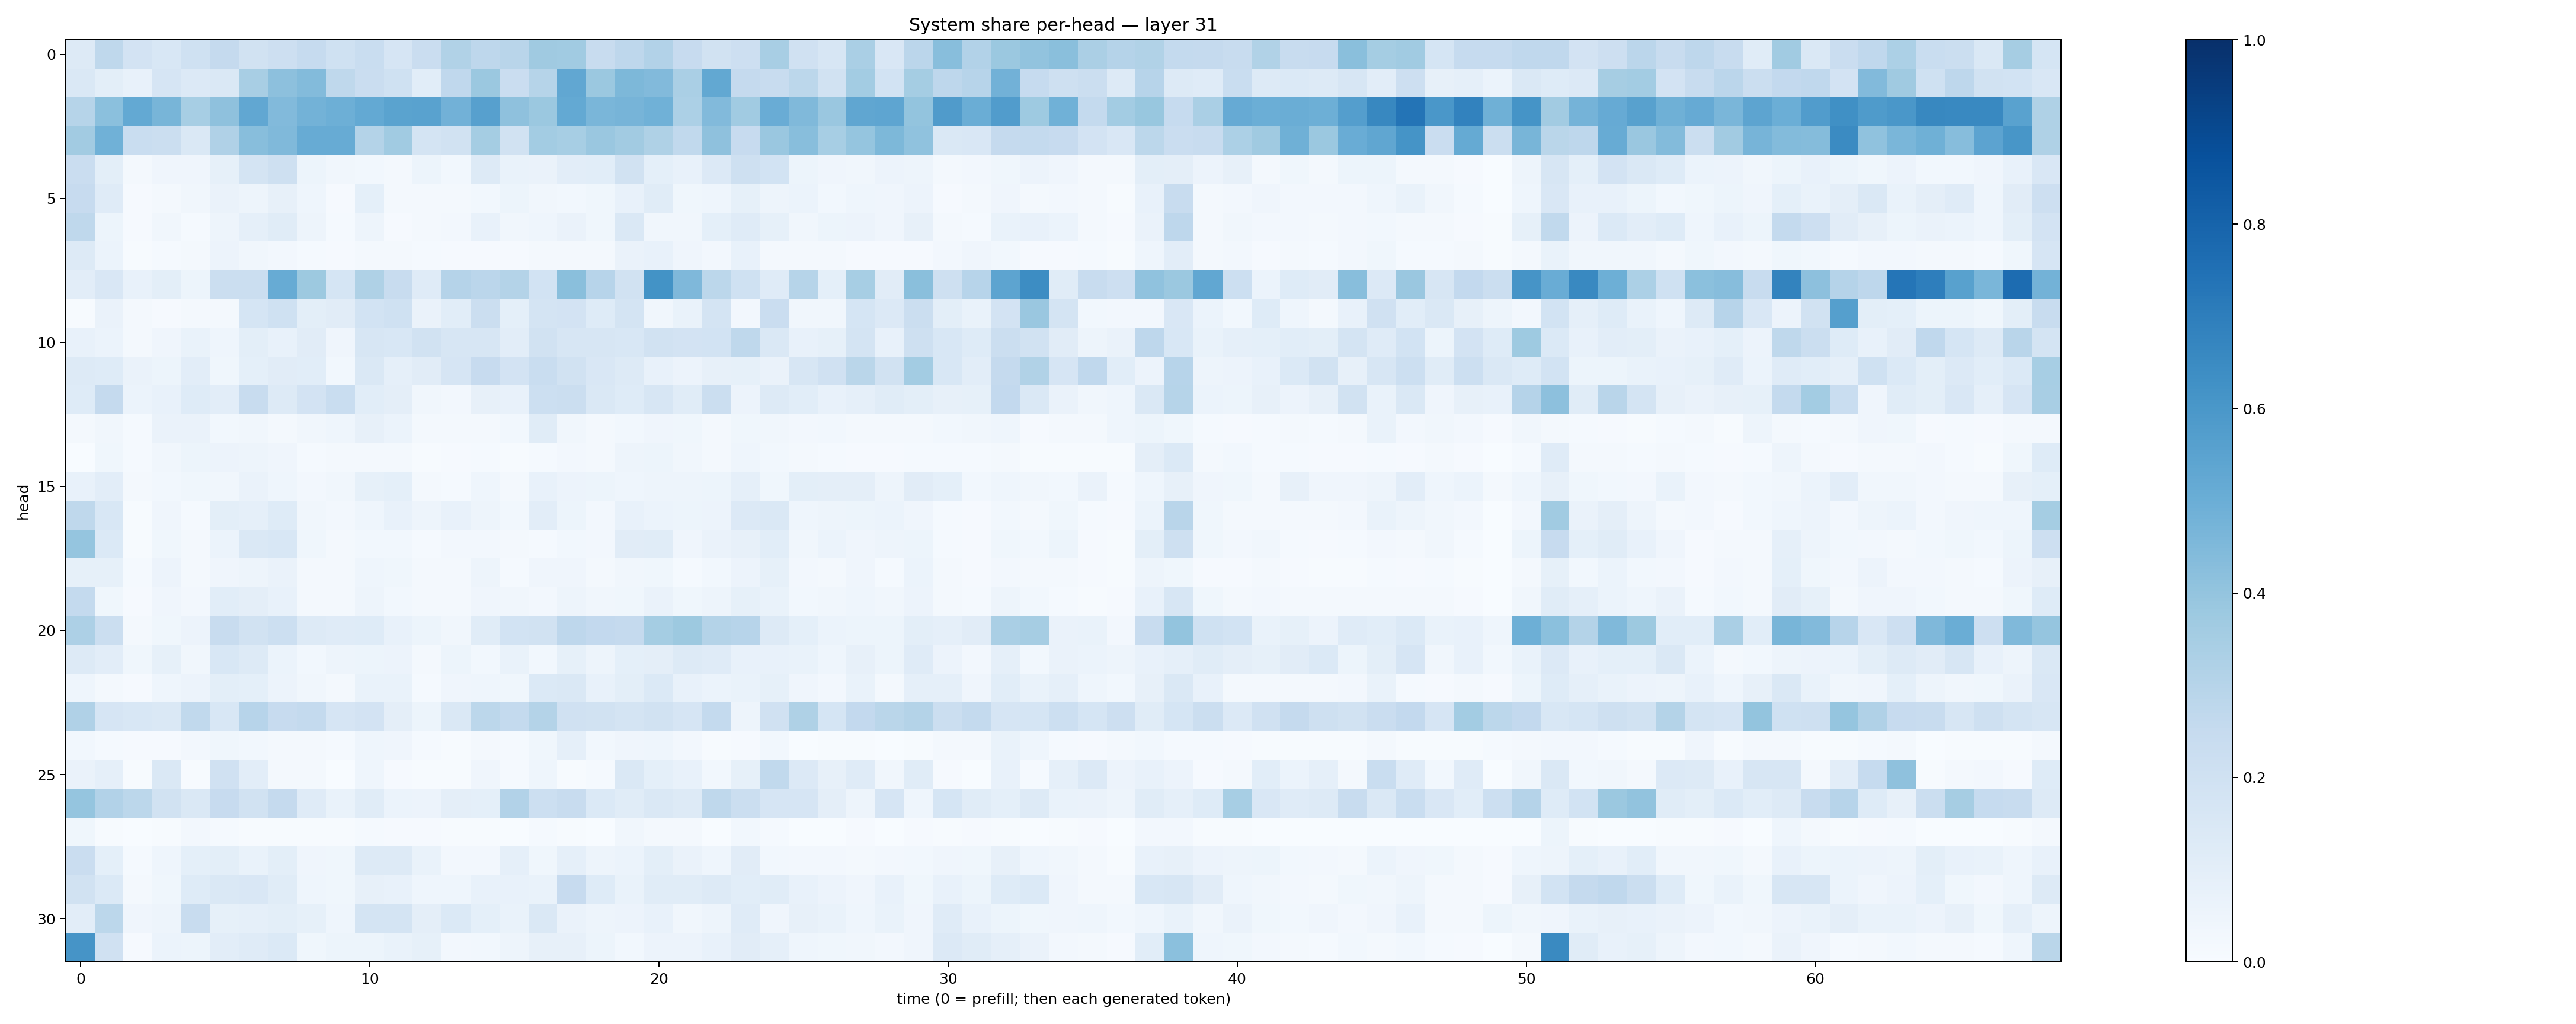

The data file committed next to this chart (first rows):
0.12978557, 0.2710472, 0.18044882, 0.15471856, 0.20081186, 0.25304917, 0.19140406, 0.21112427, 0.24864112, 0.20224376, 0.23422939, 0.16711149, 0.22803916, 0.31417283, 0.27654263, 0.2922633, 0.37023538, 0.3634623, 0.2352715, 0.27511317, 0.30938625, 0.24441774, 0.18819109, 0.21201058
0.1414, 0.09928, 0.07771, 0.1644, 0.1345, 0.1479, 0.3413, 0.4174, 0.4388, 0.2713, 0.228, 0.2024, 0.1076, 0.2661, 0.3798, 0.2275, 0.2979, 0.5309, 0.3825, 0.4543, 0.4449, 0.3369, 0.5254, 0.2534
0.2983, 0.4196, 0.521, 0.4683, 0.3443, 0.4122, 0.5289, 0.4416, 0.4803, 0.4946, 0.52, 0.5477, 0.5545, 0.4828, 0.5603, 0.4131, 0.3813, 0.5227, 0.4635, 0.4695, 0.4866, 0.3314, 0.4445, 0.3655
0.362, 0.4872, 0.2334, 0.2257, 0.1423, 0.3167, 0.4279, 0.4458, 0.5099, 0.5115, 0.305, 0.3659, 0.1783, 0.1935, 0.3549, 0.195, 0.3574, 0.3456, 0.3854, 0.361, 0.3212, 0.2637, 0.4136, 0.2443
0.2295, 0.09995, 0.01761, 0.04249, 0.04239, 0.0836, 0.1732, 0.2108, 0.05115, 0.03314, 0.03024, 0.0167, 0.05409, 0.0305, 0.1251, 0.0703, 0.06408, 0.1029, 0.1087, 0.1944, 0.09312, 0.07414, 0.1357, 0.2033
0.2433, 0.1192, 0.008308, 0.02295, 0.0348, 0.06604, 0.04977, 0.08168, 0.04625, 0.01119, 0.09354, 0.02068, 0.01847, 0.02021, 0.0306, 0.05397, 0.03391, 0.02786, 0.03792, 0.0717, 0.1167, 0.0352, 0.04681, 0.08543
0.272, 0.05399, 0.009164, 0.03234, 0.0147, 0.0484, 0.08749, 0.1154, 0.04997, 0.0126, 0.04995, 0.007893, 0.02026, 0.02666, 0.07371, 0.03326, 0.04412, 0.0653, 0.03829, 0.1454, 0.0344, 0.03155, 0.09275, 0.1194
0.1326, 0.0597, 0.006109, 0.01485, 0.02018, 0.05566, 0.03296, 0.02588, 0.01237, 0.01171, 0.0197, 0.02047, 0.01368, 0.01086, 0.0111, 0.009428, 0.01819, 0.02167, 0.02294, 0.06495, 0.07601, 0.03906, 0.02448, 0.07799
0.1027, 0.1501, 0.07296, 0.09913, 0.05102, 0.22, 0.2225, 0.5081, 0.3778, 0.1707, 0.321, 0.2357, 0.1193, 0.3018, 0.2823, 0.3049, 0.1874, 0.4248, 0.2956, 0.1891, 0.6186, 0.4526, 0.2807, 0.2004
0.007806, 0.0645, 0.01963, 0.01067, 0.02258, 0.02214, 0.1692, 0.1998, 0.09962, 0.112, 0.1874, 0.2005, 0.06265, 0.1082, 0.2216, 0.09251, 0.1736, 0.1815, 0.1232, 0.1734, 0.03361, 0.06667, 0.172, 0.02465
0.07741, 0.0586, 0.02254, 0.04101, 0.06961, 0.0442, 0.09768, 0.07032, 0.1099, 0.03952, 0.1588, 0.1531, 0.1948, 0.1599, 0.1563, 0.1052, 0.1899, 0.1609, 0.1575, 0.1546, 0.1877, 0.1815, 0.1872, 0.2702
0.1259, 0.1236, 0.06615, 0.0509, 0.1029, 0.03852, 0.09181, 0.1094, 0.107, 0.03066, 0.1439, 0.08862, 0.1126, 0.1658, 0.2422, 0.1797, 0.2313, 0.1904, 0.151, 0.1295, 0.07762, 0.05612, 0.08121, 0.08509
0.1236, 0.2526, 0.0624, 0.07792, 0.1242, 0.1046, 0.2399, 0.1253, 0.1806, 0.2325, 0.1073, 0.09392, 0.0334, 0.02423, 0.08032, 0.07647, 0.2157, 0.2234, 0.1414, 0.1229, 0.1593, 0.1143, 0.2264, 0.05498
0.0186, 0.03355, 0.01174, 0.06357, 0.06507, 0.02827, 0.03195, 0.02239, 0.03328, 0.04454, 0.079, 0.06016, 0.0206, 0.0185, 0.02285, 0.02901, 0.1137, 0.03301, 0.01831, 0.03081, 0.04109, 0.0357, 0.02219, 0.03673
0.0003779, 0.03592, 0.01289, 0.03273, 0.05166, 0.05822, 0.05065, 0.0426, 0.01491, 0.02305, 0.01861, 0.02286, 0.006131, 0.01025, 0.0145, 0.007256, 0.01238, 0.02495, 0.01857, 0.0505, 0.05346, 0.03205, 0.01739, 0.04489
0.07128, 0.1052, 0.01798, 0.02882, 0.03574, 0.0343, 0.06318, 0.04324, 0.02635, 0.03441, 0.08592, 0.09364, 0.01671, 0.01535, 0.04311, 0.02153, 0.07038, 0.05556, 0.05328, 0.0458, 0.04983, 0.04837, 0.05147, 0.08833
0.2722, 0.1528, 0.004607, 0.04122, 0.01545, 0.0983, 0.08721, 0.123, 0.03299, 0.02408, 0.04314, 0.07359, 0.04791, 0.07234, 0.05049, 0.02853, 0.1035, 0.05132, 0.02456, 0.07245, 0.05899, 0.05208, 0.05673, 0.1355
0.3971, 0.1383, 0.006409, 0.03698, 0.0221, 0.0587, 0.1447, 0.1552, 0.03554, 0.01863, 0.02993, 0.02741, 0.01434, 0.02713, 0.02405, 0.01784, 0.01491, 0.03013, 0.02385, 0.1095, 0.1165, 0.04114, 0.06274, 0.08199
0.08478, 0.08256, 0.01492, 0.05531, 0.01774, 0.04059, 0.0473, 0.06398, 0.02074, 0.01982, 0.0458, 0.03761, 0.02141, 0.01911, 0.05017, 0.01185, 0.04035, 0.04276, 0.02193, 0.0333, 0.03641, 0.01375, 0.02818, 0.0548
0.2552, 0.03826, 0.009659, 0.04138, 0.02533, 0.1067, 0.09508, 0.07598, 0.02326, 0.01789, 0.0496, 0.03022, 0.01749, 0.0194, 0.04128, 0.03421, 0.02369, 0.04883, 0.03286, 0.03719, 0.06391, 0.03631, 0.04688, 0.08543
0.3264, 0.2193, 0.01981, 0.03705, 0.05713, 0.2419, 0.1906, 0.218, 0.1325, 0.1174, 0.123, 0.07587, 0.05308, 0.03176, 0.1138, 0.187, 0.1908, 0.2768, 0.2585, 0.2514, 0.3532, 0.3771, 0.3059, 0.296
0.1279, 0.1025, 0.03861, 0.08308, 0.03227, 0.154, 0.1283, 0.0613, 0.0296, 0.04918, 0.05165, 0.05617, 0.01737, 0.05085, 0.0279, 0.07007, 0.02788, 0.08544, 0.04991, 0.08989, 0.09526, 0.1325, 0.1192, 0.07255
0.04416, 0.02292, 0.01156, 0.04517, 0.05821, 0.09791, 0.09296, 0.05858, 0.03422, 0.01866, 0.06914, 0.06965, 0.0131, 0.04069, 0.04494, 0.03555, 0.1372, 0.1479, 0.07534, 0.1014, 0.1402, 0.07746, 0.06135, 0.06749
0.3183, 0.1663, 0.1547, 0.1435, 0.2632, 0.1542, 0.294, 0.245, 0.2571, 0.1644, 0.1833, 0.09566, 0.05171, 0.147, 0.2801, 0.2548, 0.3049, 0.1977, 0.1908, 0.1783, 0.189, 0.1643, 0.2547, 0.04952
0.02863, 0.01196, 0.009161, 0.008875, 0.02668, 0.03591, 0.02796, 0.01589, 0.01936, 0.01547, 0.04567, 0.03996, 0.01476, 0.007421, 0.01934, 0.01275, 0.03578, 0.08693, 0.02953, 0.04033, 0.0438, 0.02425, 0.005812, 0.00797
0.06528, 0.08671, 0.004087, 0.1478, 0.004135, 0.1968, 0.1043, 0.02146, 0.01669, 0.001209, 0.04316, 0.008053, 0.00604, 0.005229, 0.04266, 0.01306, 0.04356, 0.007047, 0.01182, 0.1456, 0.08992, 0.07727, 0.0297, 0.08373
0.3977, 0.3101, 0.2786, 0.1896, 0.144, 0.2423, 0.1899, 0.2513, 0.1189, 0.06915, 0.1142, 0.06217, 0.05506, 0.0944, 0.09364, 0.3108, 0.2159, 0.2413, 0.1368, 0.1166, 0.1439, 0.1294, 0.2708, 0.2203
0.03743, 0.003928, 0.001436, 0.004351, 0.02675, 0.01408, 0.004692, 0.006054, 0.004154, 0.004214, 0.01184, 0.01037, 0.007969, 0.005123, 0.003982, 0.003082, 0.01408, 0.005912, 0.002555, 0.03431, 0.0164, 0.01847, 0.001304, 0.0282
0.2282, 0.09144, 0.01484, 0.0464, 0.0902, 0.09873, 0.06892, 0.09905, 0.03949, 0.03856, 0.1326, 0.1314, 0.06732, 0.02705, 0.02395, 0.08967, 0.03717, 0.08672, 0.05056, 0.05903, 0.09801, 0.06333, 0.04629, 0.1101
0.1903, 0.1373, 0.02227, 0.03903, 0.1219, 0.1479, 0.151, 0.1137, 0.04625, 0.03595, 0.07943, 0.07041, 0.04366, 0.0463, 0.07524, 0.0725, 0.06736, 0.2431, 0.1218, 0.06921, 0.1143, 0.1152, 0.1267, 0.1085
0.1051, 0.279, 0.04164, 0.05033, 0.2398, 0.08518, 0.08775, 0.1, 0.08227, 0.04355, 0.1737, 0.1726, 0.09763, 0.1374, 0.09048, 0.06915, 0.1442, 0.06622, 0.04946, 0.05648, 0.07489, 0.03278, 0.04712, 0.1201
0.6117, 0.1982, 0.01024, 0.06134, 0.05123, 0.1028, 0.1203, 0.1398, 0.03677, 0.05169, 0.05432, 0.06656, 0.08352, 0.02429, 0.03056, 0.05077, 0.08067, 0.07956, 0.05223, 0.02995, 0.05553, 0.05725, 0.07126, 0.1101
